Run: headless pygame with SDL's dummy video driver; simulated clock (each Clock.tick advances the game by its frame time, no real sleeping); random seed 0; keys injected as events and as key.get_pressed() state; no mouse input.
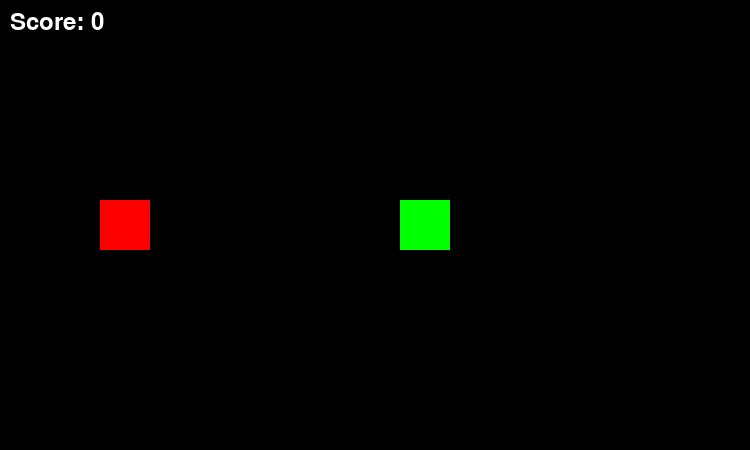
Frame 1 of 4 · flips 1–60 · no input
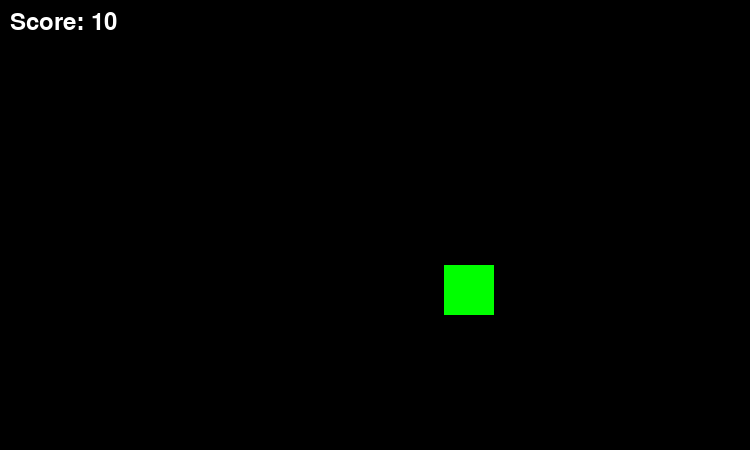
Frame 2 of 4 · flips 61–180 · tapped SPACE, RETURN · held RIGHT (→), D
Frame 3 of 4 · flips 181–300 · held DOWN (↓), S · screen unchanged from frame 2, image omitted
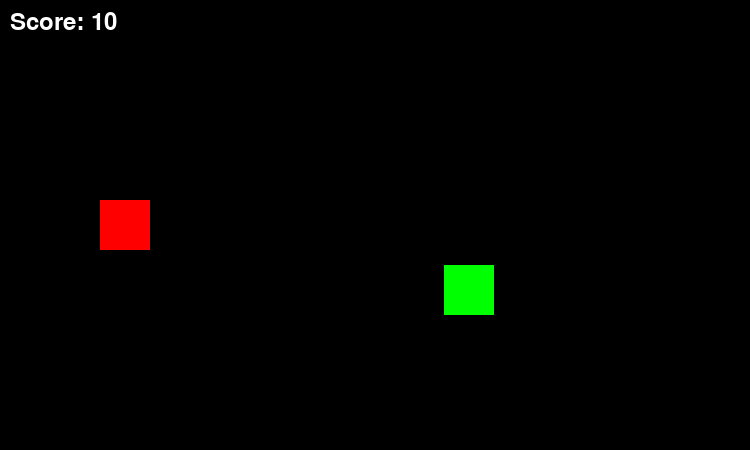
Frame 4 of 4 · flips 301–420 · held LEFT (←), A, UP (↑), W

The pygame program that drew these frames:

import pygame, sys
import os
import random
pygame.init()
pygame.font.init()

score = 0
score_increment = 10
# Set up the font object
font = pygame.font.Font(None, 36)


# Set up the window
screen = pygame.display.set_mode((750, 450))

# Set up the game clock
clock = pygame.time.Clock()

# Set up the player character
player = pygame.Rect(100, 200, 50, 50)

# Set up the obstacle
obstacle = pygame.Rect(400, 200, 50, 50)  # Adjusted position for better initial spacing

# Set up the game loop
running = True
while running:
    # Handle events
    for event in pygame.event.get():
        if event.type == pygame.QUIT:
            running = False

    # Get the current state of all keyboard buttons
    keys = pygame.key.get_pressed()
    if keys[pygame.K_LEFT]:
        player.x -= 8
    if keys[pygame.K_RIGHT]:
        player.x += 8
    if keys[pygame.K_UP]:
        player.y -= 8
    if keys[pygame.K_DOWN]:
        player.y += 8

    # Update the game state
    if player.colliderect(obstacle):
      score += score_increment
      obstacle.x = random.randint(50,700)
      obstacle.y = random.randint(50,400)
    # Check for collision
    if player.colliderect(obstacle): pass
        #print("Collision detected!")

    # Draw the game
    screen.fill((0, 0, 0))
    pygame.draw.rect(screen, (255, 0, 0), player)
    pygame.draw.rect(screen, (0, 255, 0), obstacle)

    # Draw the score to the screen
    score_text = font.render(f'Score: {score}', True, (255, 255, 255))
    screen.blit(score_text, (10, 10))

    # Update the display
    pygame.display.flip()

    # Limit the frame rate
    clock.tick(60)

pygame.quit()
sys.exit()

class Coins:
    def __init__(self,name,value,visual,x_coin, y_coin, width, height):
        self.rect = pygame.Rect(x_player, y_player, width, height)

        self.value = value
        self.visual = visual
##    def cost(self,value,name):
##        if name == g_coin:
##            self.value = 1
##        elif name == topaz:
##            self.value = 5
##        elif name == amath:
##            self.value = 10
##        elif name == diamond:
##            self.value = 50
##    def visual(self,visual,name):
##        if name == g_coin:
##            self.visual = (255,191,0)
##        elif name == topaz:
##            self.visual = (255,200,124)
##        elif name == amath:
##            self.visual =(153, 102, 204)
##        elif name == diamond:
##            self.visual =(185,242,255)
    def set_attributes(self,value,visual,name):
          if name == g_coin:
            self.value = 1
            self.visual = (255,191,0)
          elif name == topaz:
            self.value = 5
            self.visual = (255,200,124)
          elif name == amath:
            self.value = 10
            self.visual =(153, 102, 204)
          elif name == diamond:
            self.value = 50
            self.visual =(185,242,255)

coin1 = Coin("g_coin", 100, 100, 20, 20)
coin2 = Coin("topaz", 150, 150, 20, 20)
coin3 = Coin("amath", 200, 200, 20, 20)
coin4 = Coin("diamond", 250, 250, 20, 20)





























                 
